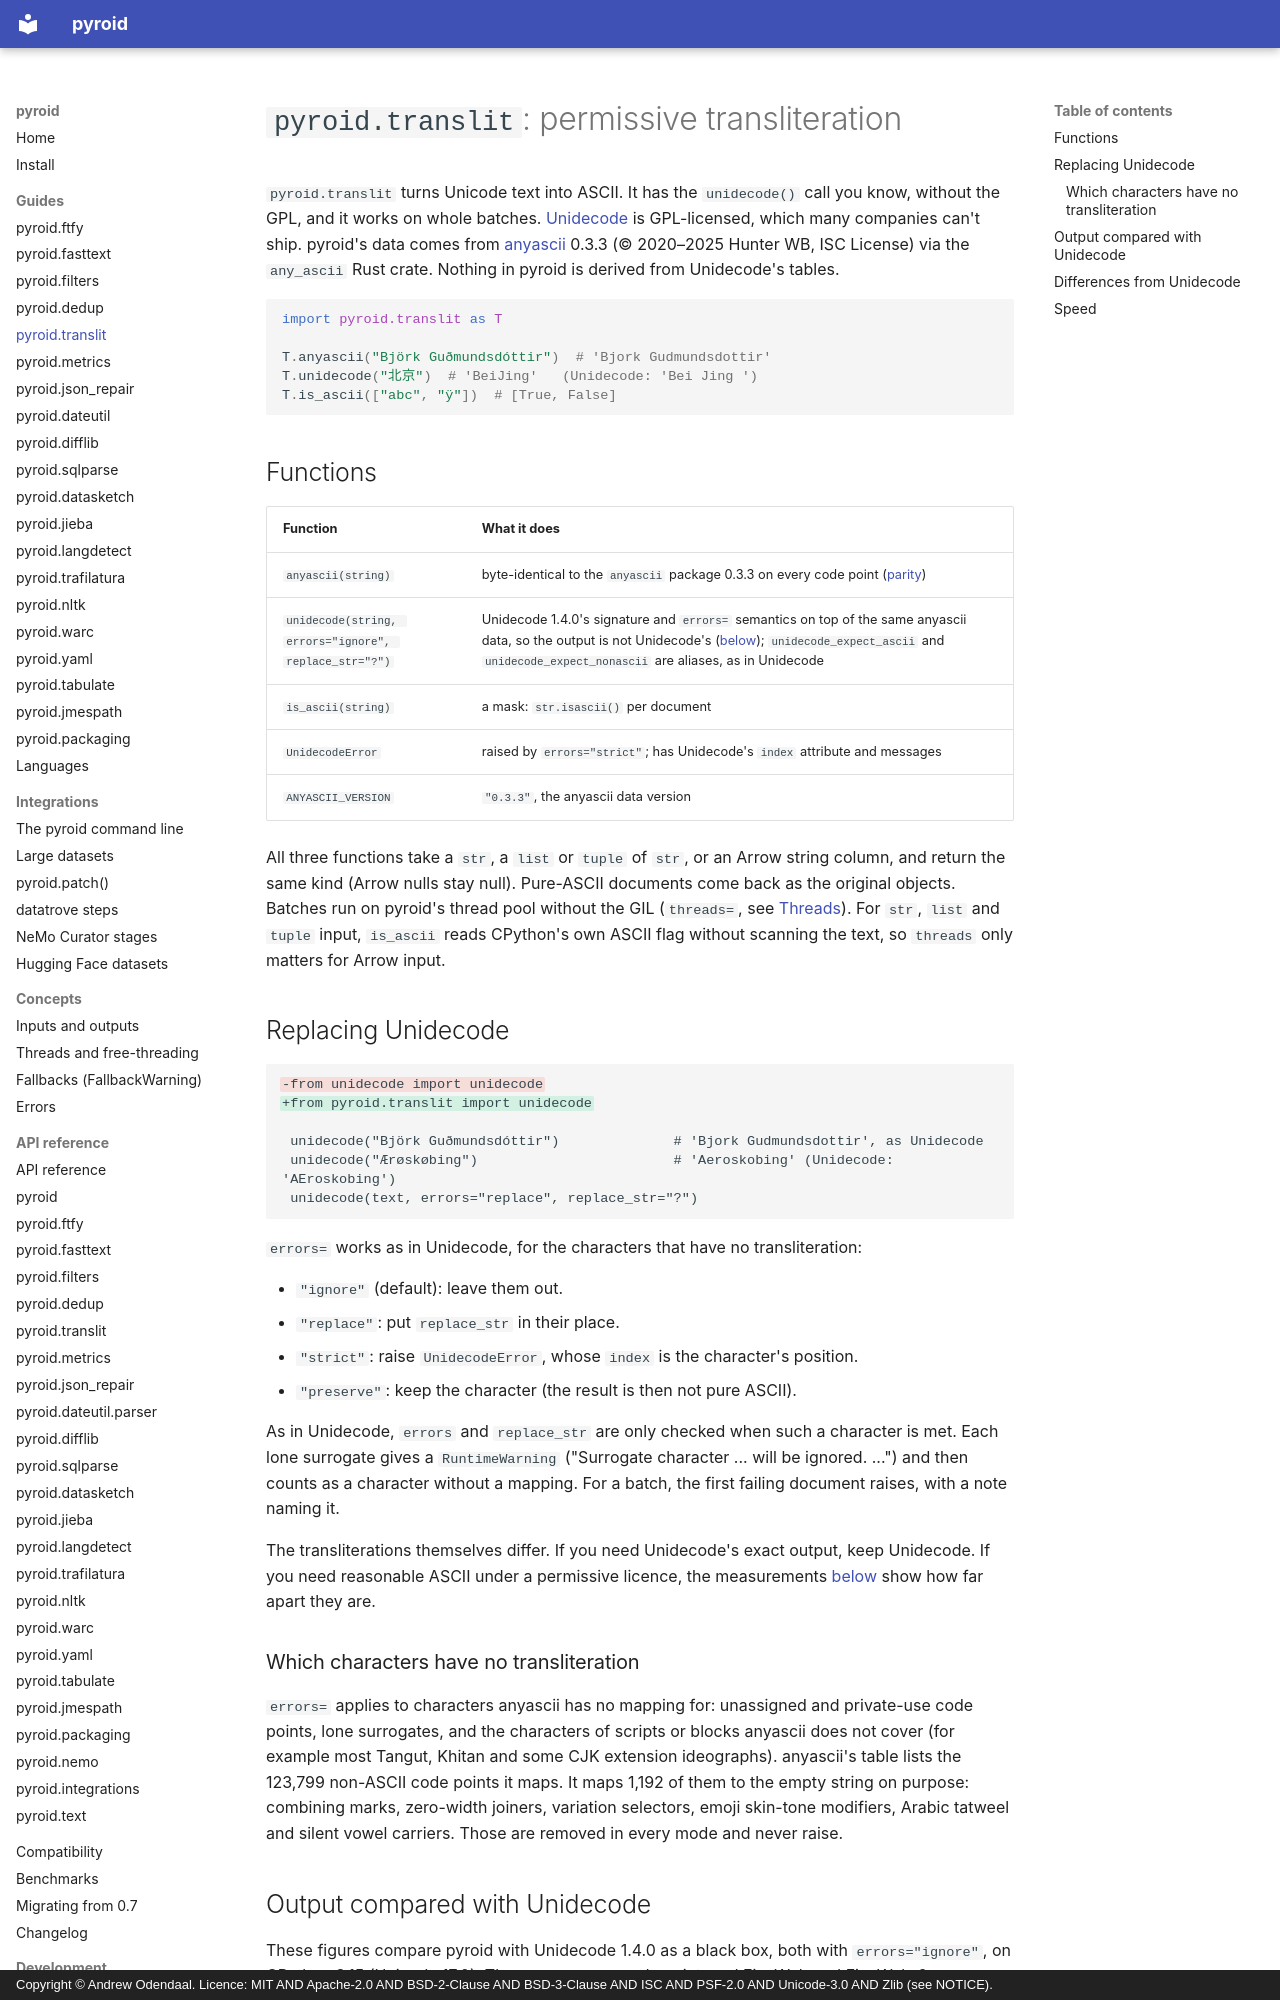

repository: ao/pyroid · page: guides/translit/index.html · generator: mkdocs · copyright: Copyright © Andrew Odendaal. Licence: MIT AND Apache-2.0 AND BSD-2-Clause AND BSD-3-Clause AND ISC AND PSF-2.0 AND Unicode-3.0 AND Zlib (see NOTICE).

# `pyroid.translit`: permissive transliteration

`pyroid.translit` turns Unicode text into ASCII. It has the `unidecode()` call you know, without
the GPL, and it works on whole batches. [Unidecode](https://pypi.org/project/Unidecode/) is
GPL-licensed, which many companies can't ship. pyroid's data comes from
[anyascii](https://github.com/anyascii/anyascii) 0.3.3 (© 2020–2025 Hunter WB, ISC License) via
the `any_ascii` Rust crate. Nothing in pyroid is derived from Unidecode's tables.

```python
import pyroid.translit as T

T.anyascii("Björk Guðmundsdóttir")  # 'Bjork Gudmundsdottir'
T.unidecode("北京")  # 'BeiJing'   (Unidecode: 'Bei Jing ')
T.is_ascii(["abc", "ÿ"])  # [True, False]
```

## Functions

| Function | What it does |
|---|---|
| `anyascii(string)` | byte-identical to the `anyascii` package 0.3.3 on every code point ([parity](../compatibility.md#translit)) |
| `unidecode(string, errors="ignore", replace_str="?")` | Unidecode 1.4.0's signature and `errors=` semantics on top of the same anyascii data, so the output is not Unidecode's ([below](#how-different-is-it-from-unidecode)); `unidecode_expect_ascii` and `unidecode_expect_nonascii` are aliases, as in Unidecode |
| `is_ascii(string)` | a mask: `str.isascii()` per document |
| `UnidecodeError` | raised by `errors="strict"`; has Unidecode's `index` attribute and messages |
| `ANYASCII_VERSION` | `"0.3.3"`, the anyascii data version |

All three functions take a `str`, a `list` or `tuple` of `str`, or an Arrow string column, and
return the same kind (Arrow nulls stay null). Pure-ASCII documents come back as the original
objects. Batches run on pyroid's thread pool without the GIL (`threads=`, see
[Threads](../concepts/threads.md)). For `str`, `list` and `tuple` input, `is_ascii` reads
CPython's own ASCII flag without scanning the text, so `threads` only matters for Arrow input.

## Replacing Unidecode

```diff
-from unidecode import unidecode
+from pyroid.translit import unidecode

 unidecode("Björk Guðmundsdóttir")              # 'Bjork Gudmundsdottir', as Unidecode
 unidecode("Ærøskøbing")                        # 'Aeroskobing' (Unidecode: 'AEroskobing')
 unidecode(text, errors="replace", replace_str="?")
```

`errors=` works as in Unidecode, for the characters that have no transliteration:

- `"ignore"` (default): leave them out.
- `"replace"`: put `replace_str` in their place.
- `"strict"`: raise `UnidecodeError`, whose `index` is the character's position.
- `"preserve"`: keep the character (the result is then not pure ASCII).

As in Unidecode, `errors` and `replace_str` are only checked when such a character is met. Each
lone surrogate gives a `RuntimeWarning` ("Surrogate character ... will be ignored. ...") and then
counts as a character without a mapping. For a batch, the first failing document raises, with a
note naming it.

The transliterations themselves differ. If you need Unidecode's exact output, keep Unidecode. If
you need reasonable ASCII under a permissive licence, the measurements
[below](#how-different-is-it-from-unidecode) show how far apart they are.
